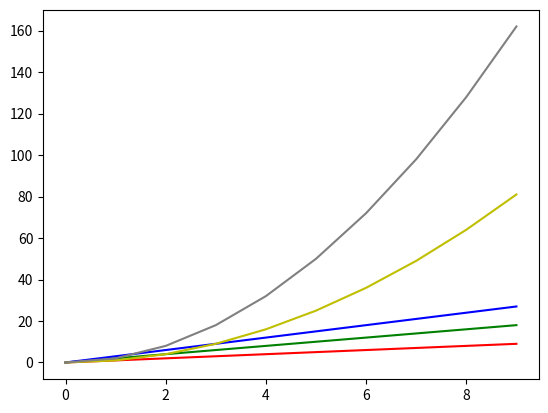

This chart was generated by the following Python code:
import matplotlib.pyplot as plt


x = [_ for _ in range(10)]
plt.plot(x, x, color = 'r')
y = [x[i] * 2 for i in range(10)]
plt.plot(x, y, color = 'g')
y = [x[i] * 3 for i in range(10)]
plt.plot(x, y, color = 'b')
y = [x[i] ** 2 for i in range(10)]
plt.plot(x, y, color = 'y')
y = [2 * x[i]**2 for i in range(10)]
plt.plot(x, y, color = 'grey')
plt.show()